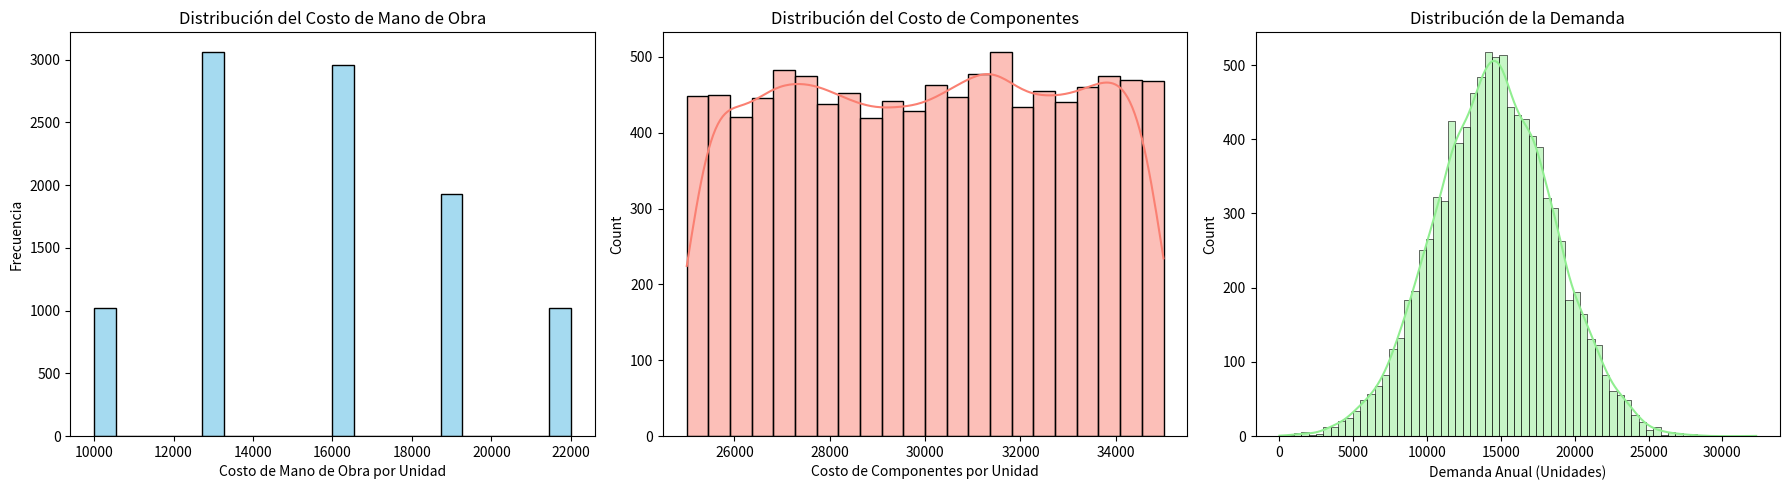
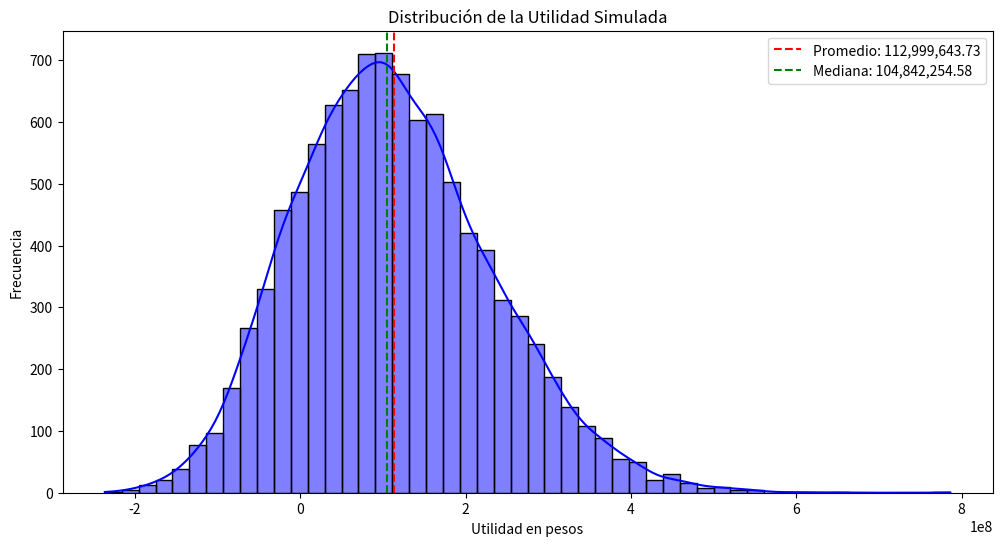

Python code for these plots, in order:
# Importamos las librerías necesarias
import numpy as np
import matplotlib.pyplot as plt
import seaborn as sns

# Configuración de los parámetros fijos
precio_venta = 70000  # Precio de venta por unidad
costos_fijos = 240000000  # Costos fijos (administrativos y publicidad)

# Distribuciones de las variables de entrada
# Cada función simula una variable con las especificaciones dadas en el trabajo

# Simulación del costo de mano de obra (distribución discreta)
def generar_costo_mano_obra():
    return np.random.choice([10000, 13000, 16000, 19000, 22000], p=[0.1, 0.3, 0.3, 0.2, 0.1])

# Simulación del costo de componentes (distribución uniforme continua)
def generar_costo_componentes():
    return 25000 + np.random.uniform(0, 1) * (35000 - 25000)

# Simulación de la demanda anual (distribución normal)
def generar_demanda():
    return np.random.normal(14500, 4000)

# Generamos muestras de cada variable para visualización de sus distribuciones
muestras_costo_mano_obra = [generar_costo_mano_obra() for _ in range(10000)]
muestras_costo_componentes = [generar_costo_componentes() for _ in range(10000)]
muestras_demanda = [max(0, generar_demanda()) for _ in range(10000)]  # Evitar valores negativos en demanda

# Visualización de las distribuciones de las variables de entrada
fig, axs = plt.subplots(1, 3, figsize=(18, 5))
sns.histplot(muestras_costo_mano_obra, kde=False, color='skyblue', ax=axs[0])
axs[0].set_title("Distribución del Costo de Mano de Obra")
axs[0].set_xlabel("Costo de Mano de Obra por Unidad")
axs[0].set_ylabel("Frecuencia")

sns.histplot(muestras_costo_componentes, kde=True, color='salmon', ax=axs[1])
axs[1].set_title("Distribución del Costo de Componentes")
axs[1].set_xlabel("Costo de Componentes por Unidad")

sns.histplot(muestras_demanda, kde=True, color='lightgreen', ax=axs[2])
axs[2].set_title("Distribución de la Demanda")
axs[2].set_xlabel("Demanda Anual (Unidades)")

plt.tight_layout()
plt.show()

# Iniciamos el proceso de simulación de Montecarlo
n_simulaciones = 10000  # Número de iteraciones para la simulación
utilidades = []  # Lista para almacenar el resultado de cada simulación

# Ejecución de las iteraciones
for _ in range(n_simulaciones):
    # Generación de valores aleatorios para cada variable en una iteración
    costo_mano_obra = generar_costo_mano_obra()
    costo_componentes = generar_costo_componentes()
    demanda = max(0, generar_demanda())  # Evitar valores negativos en demanda

    # Cálculo de la utilidad para esta combinación de variables
    utilidad = (precio_venta - costo_mano_obra - costo_componentes) * demanda - costos_fijos
    utilidades.append(utilidad)

# Convertimos la lista de utilidades a un array de numpy para el análisis
utilidades = np.array(utilidades)

# Cálculo de estadísticas clave
utilidad_promedio = np.mean(utilidades)
utilidad_mediana = np.median(utilidades)
probabilidad_perdida = np.sum(utilidades < 0) / n_simulaciones

# Visualización de la distribución de la utilidad
plt.figure(figsize=(12, 6))
sns.histplot(utilidades, kde=True, color='blue', bins=50)
plt.axvline(utilidad_promedio, color='red', linestyle='--', label=f'Promedio: {utilidad_promedio:,.2f}')
plt.axvline(utilidad_mediana, color='green', linestyle='--', label=f'Mediana: {utilidad_mediana:,.2f}')
plt.title("Distribución de la Utilidad Simulada")
plt.xlabel("Utilidad en pesos")
plt.ylabel("Frecuencia")
plt.legend()

# Mostramos las métricas clave en pantalla
utilidad_promedio, utilidad_mediana, probabilidad_perdida, plt.show()
